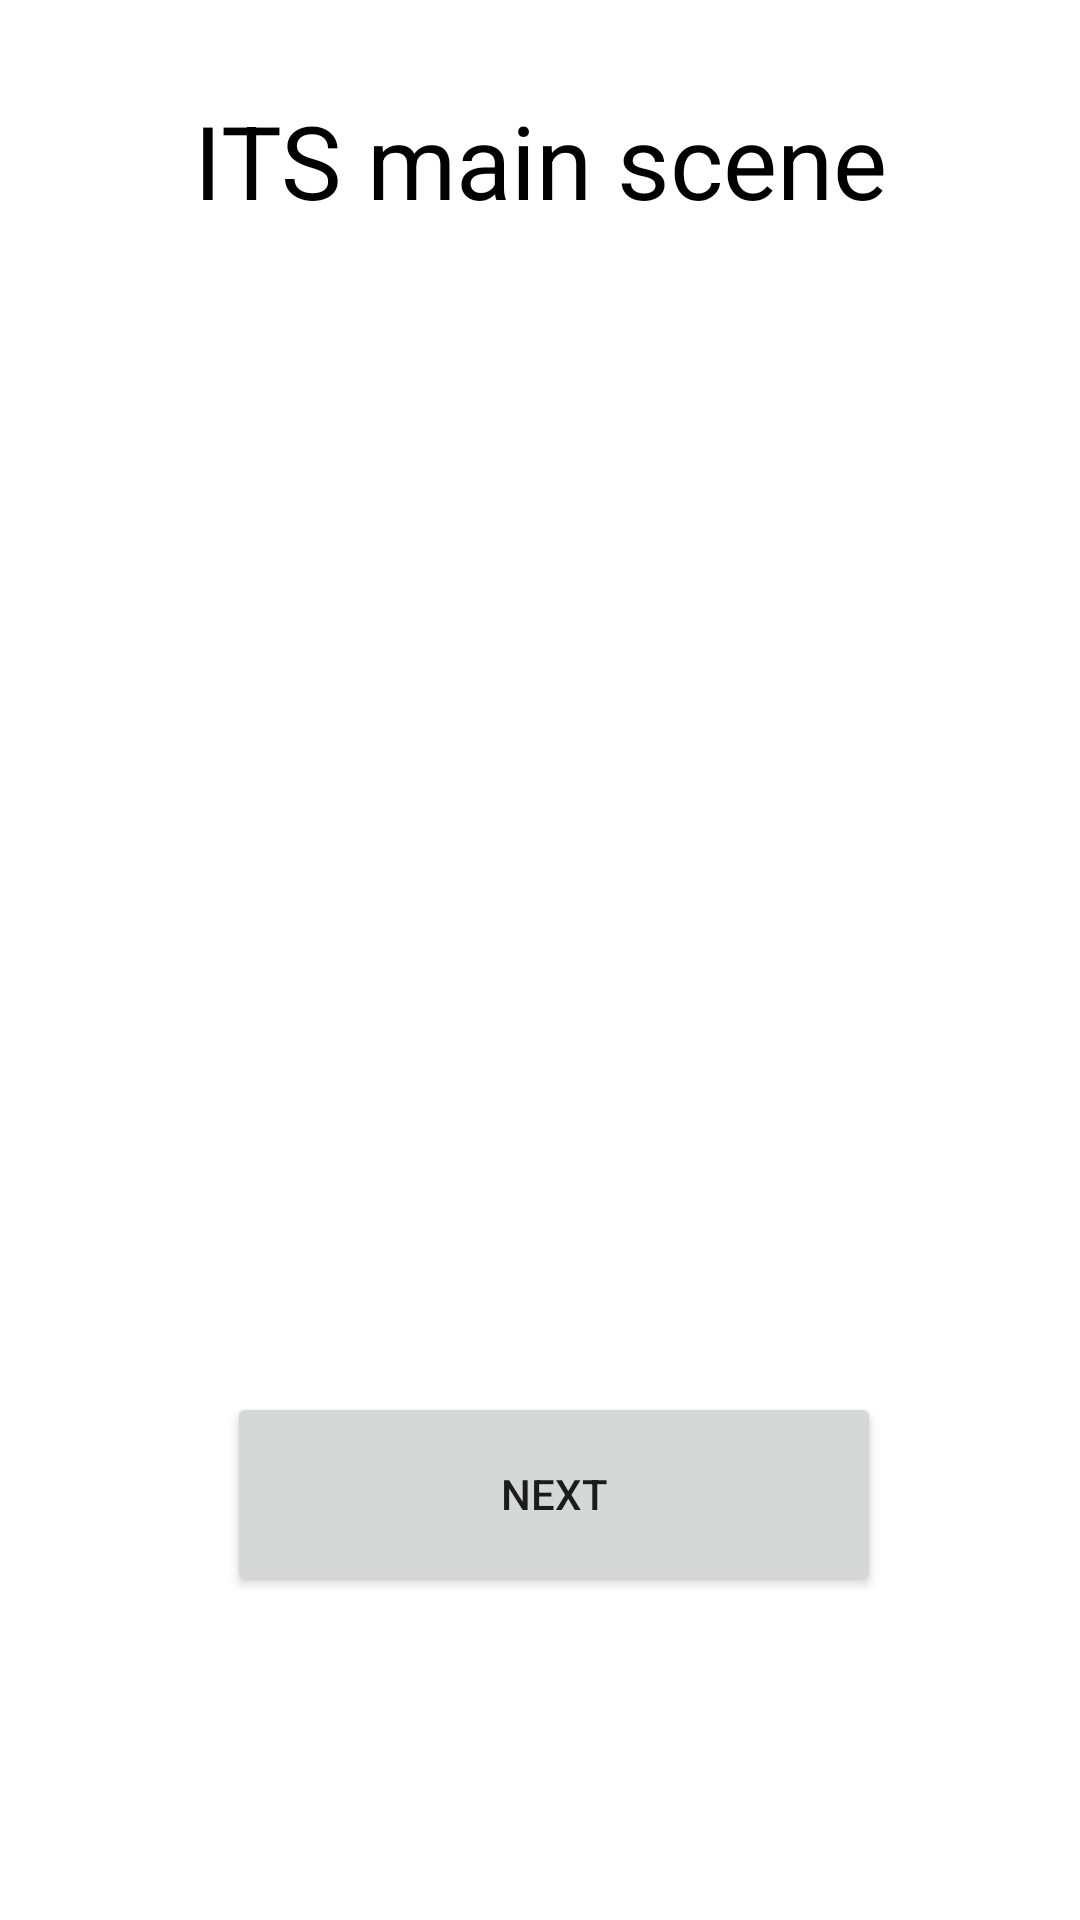

This screen was rendered from an Android layout file. Write that file and the resources it references.
<!-- AndroidManifest.xml: application theme Theme.ManySceneAndSound -->
<!-- res/layout/activity_main.xml -->
<?xml version="1.0" encoding="utf-8"?>
<androidx.constraintlayout.widget.ConstraintLayout xmlns:android="http://schemas.android.com/apk/res/android"
    xmlns:app="http://schemas.android.com/apk/res-auto"
    xmlns:tools="http://schemas.android.com/tools"
    android:layout_width="match_parent"
    android:layout_height="match_parent"
    tools:context=".MainActivity">

    <TextView
        android:id="@+id/textView"
        android:layout_width="wrap_content"
        android:layout_height="wrap_content"
        android:text="ITS main scene"
        android:textColor="#000000"
        android:textSize="34sp"
        app:layout_constraintBottom_toTopOf="@+id/buttonGoNext"
        app:layout_constraintEnd_toEndOf="parent"
        app:layout_constraintStart_toStartOf="parent"
        app:layout_constraintTop_toTopOf="parent"
        app:layout_constraintVertical_bias="0.073"
        tools:ignore="MissingConstraints" />

    <Button
        android:id="@+id/buttonGoNext"
        android:layout_width="218dp"
        android:layout_height="68dp"
        android:layout_marginBottom="108dp"
        android:onClick="clickNext"
        android:text="next"
        app:layout_constraintBottom_toBottomOf="parent"
        app:layout_constraintEnd_toEndOf="parent"
        app:layout_constraintHorizontal_bias="0.533"
        app:layout_constraintStart_toStartOf="parent"
        tools:ignore="MissingConstraints" />
</androidx.constraintlayout.widget.ConstraintLayout>
<!-- resources referenced by this layout -->
<resources>
  <style name="Theme.ManySceneAndSound" parent="Theme.MaterialComponents.DayNight.DarkActionBar">
          
          <item name="colorPrimary">@color/purple_500</item>
          <item name="colorPrimaryVariant">@color/purple_700</item>
          <item name="colorOnPrimary">@color/white</item>
          
          <item name="colorSecondary">@color/teal_200</item>
          <item name="colorSecondaryVariant">@color/teal_700</item>
          <item name="colorOnSecondary">@color/black</item>
          
          <item name="android:statusBarColor">?attr/colorPrimaryVariant</item>
          
      </style>
  <!-- not gathered from this repository: default colours our renderer supplied (Android Studio template values) -->
  <color name="purple_500">#FF6200EE</color>
  <color name="purple_700">#FF3700B3</color>
  <color name="teal_200">#FF03DAC5</color>
  <color name="teal_700">#FF018786</color>
  <color name="black">#FF000000</color>
  <color name="white">#FFFFFFFF</color>
</resources>
